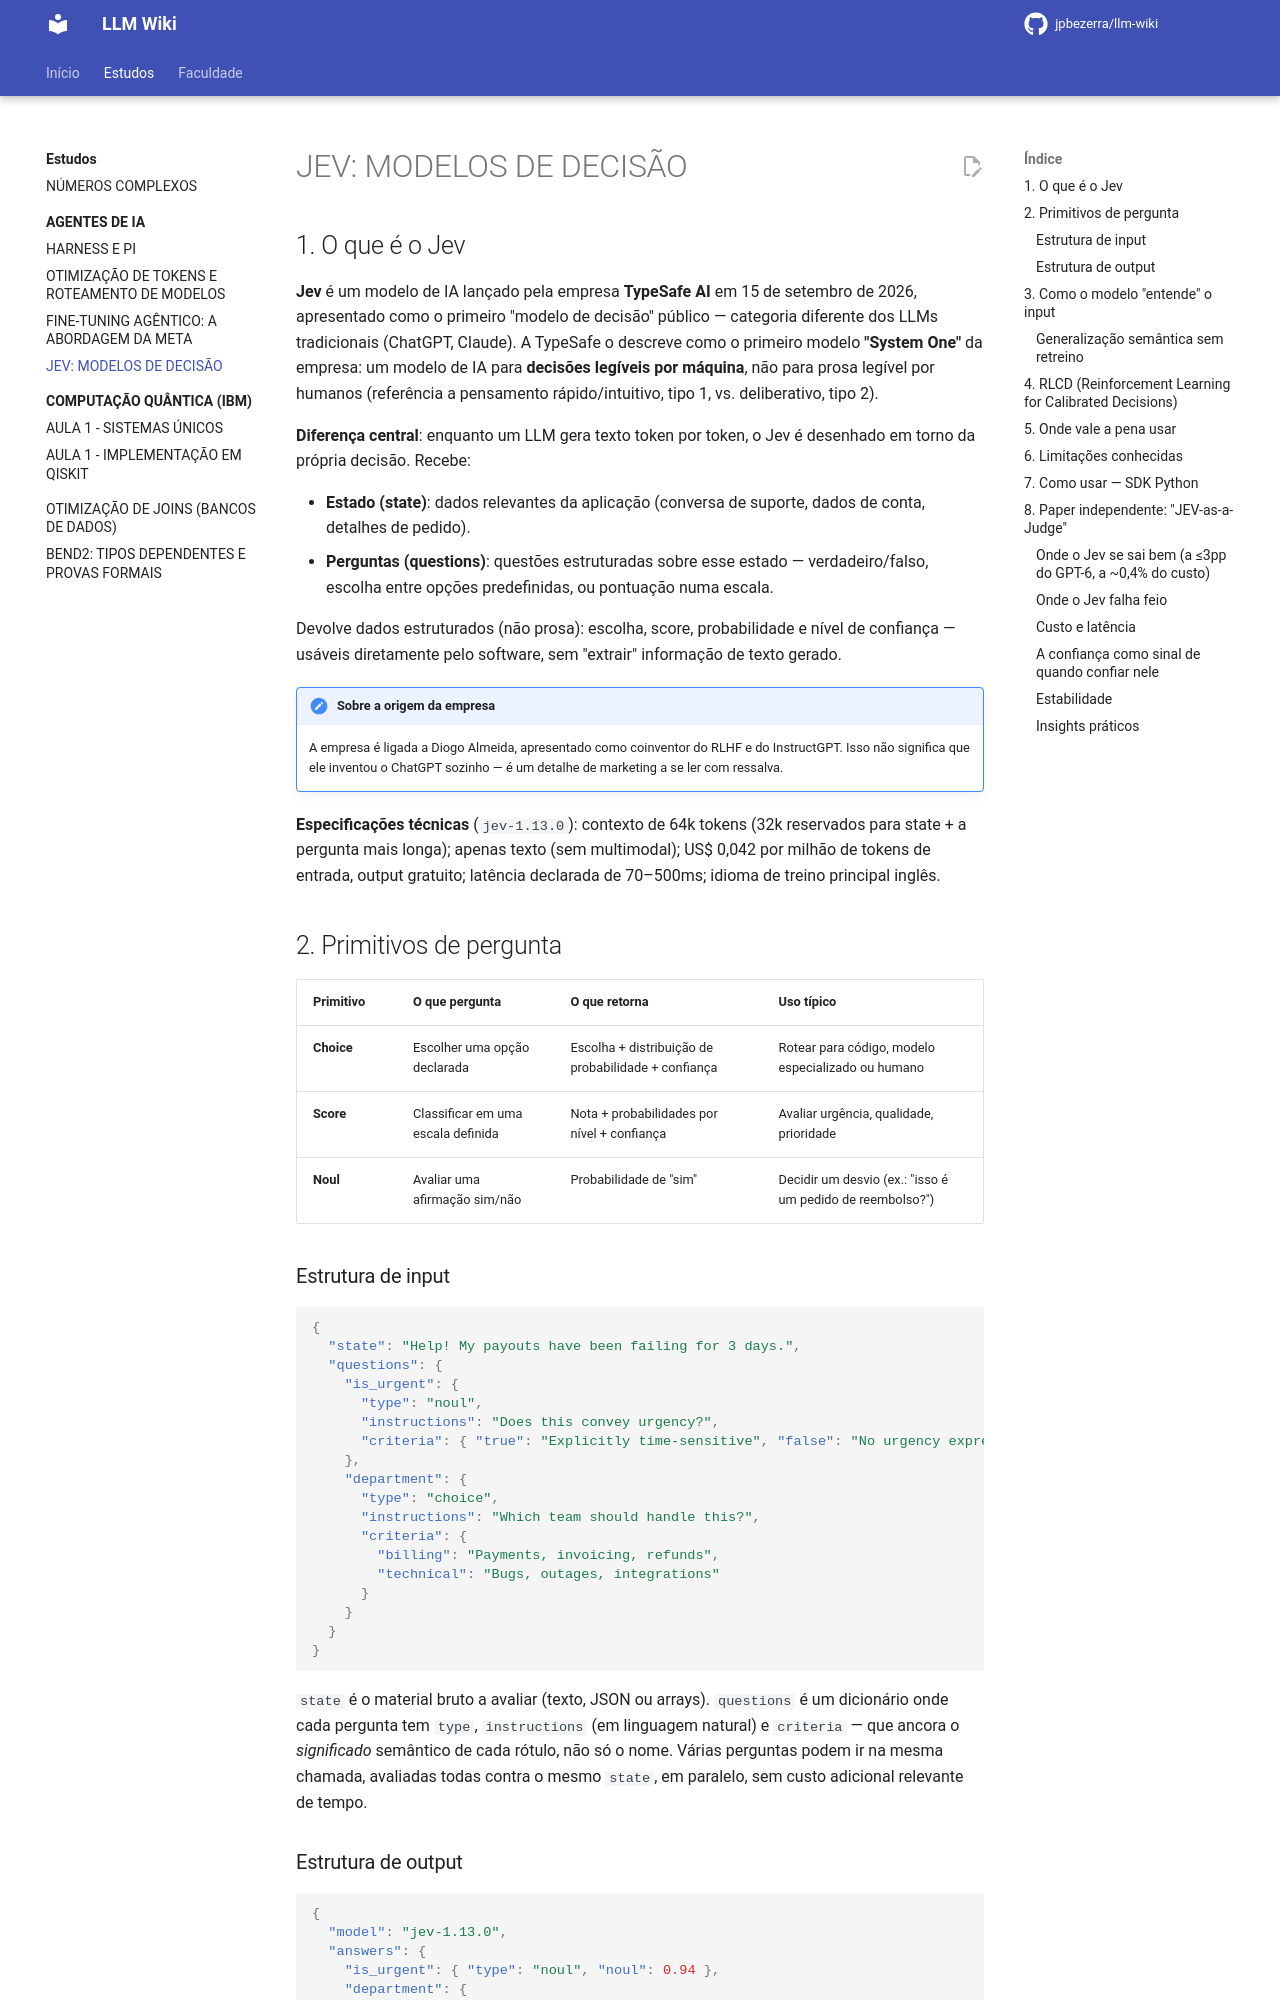

repository: jpbezerra/LLM-Wiki · page: estudos/agentes-de-ia/jev-modelos-decisao/index.html · generator: mkdocs

# JEV: MODELOS DE DECISÃO

## 1. O que é o Jev

**Jev** é um modelo de IA lançado pela empresa **TypeSafe AI** em 15 de setembro de 2026, apresentado como o primeiro "modelo de decisão" público — categoria diferente dos LLMs tradicionais (ChatGPT, Claude). A TypeSafe o descreve como o primeiro modelo **"System One"** da empresa: um modelo de IA para **decisões legíveis por máquina**, não para prosa legível por humanos (referência a pensamento rápido/intuitivo, tipo 1, vs. deliberativo, tipo 2).

**Diferença central**: enquanto um LLM gera texto token por token, o Jev é desenhado em torno da própria decisão. Recebe:

- **Estado (state)**: dados relevantes da aplicação (conversa de suporte, dados de conta, detalhes de pedido).
- **Perguntas (questions)**: questões estruturadas sobre esse estado — verdadeiro/falso, escolha entre opções predefinidas, ou pontuação numa escala.

Devolve dados estruturados (não prosa): escolha, score, probabilidade e nível de confiança — usáveis diretamente pelo software, sem "extrair" informação de texto gerado.

!!! note "Sobre a origem da empresa"
    A empresa é ligada a Diogo Almeida, apresentado como coinventor do RLHF e do InstructGPT. Isso não significa que ele inventou o ChatGPT sozinho — é um detalhe de marketing a se ler com ressalva.

**Especificações técnicas** (`jev-1.13.0`): contexto de 64k tokens (32k reservados para state + a pergunta mais longa); apenas texto (sem multimodal); US$ 0,042 por milhão de tokens de entrada, output gratuito; latência declarada de 70–500ms; idioma de treino principal inglês.

## 2. Primitivos de pergunta

| Primitivo | O que pergunta | O que retorna | Uso típico |
| --- | --- | --- | --- |
| **Choice** | Escolher uma opção declarada | Escolha + distribuição de probabilidade + confiança | Rotear para código, modelo especializado ou humano |
| **Score** | Classificar em uma escala definida | Nota + probabilidades por nível + confiança | Avaliar urgência, qualidade, prioridade |
| **Noul** | Avaliar uma afirmação sim/não | Probabilidade de "sim" | Decidir um desvio (ex.: "isso é um pedido de reembolso?") |

### Estrutura de input

```json
{
  "state": "Help! My payouts have been failing for 3 days.",
  "questions": {
    "is_urgent": {
      "type": "noul",
      "instructions": "Does this convey urgency?",
      "criteria": { "true": "Explicitly time-sensitive", "false": "No urgency expressed" }
    },
    "department": {
      "type": "choice",
      "instructions": "Which team should handle this?",
      "criteria": {
        "billing": "Payments, invoicing, refunds",
        "technical": "Bugs, outages, integrations"
      }
    }
  }
}
```

`state` é o material bruto a avaliar (texto, JSON ou arrays). `questions` é um dicionário onde cada pergunta tem `type`, `instructions` (em linguagem natural) e `criteria` — que ancora o *significado* semântico de cada rótulo, não só o nome. Várias perguntas podem ir na mesma chamada, avaliadas todas contra o mesmo `state`, em paralelo, sem custo adicional relevante de tempo.

### Estrutura de output

```json
{
  "model": "jev-1.13.0",
  "answers": {
    "is_urgent": { "type": "noul", "noul": 0.94 },
    "department": {
      "type": "choice",
      "choice": "billing",
      "confidence": 0.88,
      "probabilities": { "billing": 0.88, "technical": 0.09, "sales": 0.03 }
    }
  },
  "usage": { "input_tokens": 210, "output_tokens": 31 }
}
```

Pontos-chave da saída: sem texto para interpretar (JSON estruturado direto); impossível sair do schema declarado em `criteria` (ver ressalva na seção 6); confiança calibrada como propriedade de primeira classe do treino, não emendada via prompt engineering depois.
